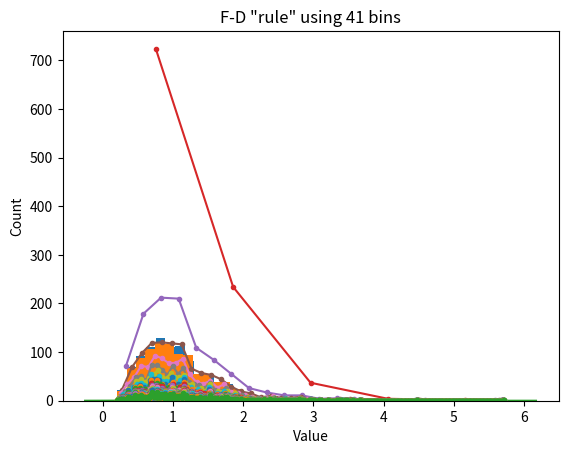

Recreate this plot in Python.
# import libraries
import matplotlib.pyplot as plt
import numpy as np
import scipy.stats as stats

## create some data

# number of data points
n = 1000

# number of histogram bins
k = 40

# generate log-normal distribution
data = np.exp( np.random.randn(n)/2 )


# one way to show a histogram
plt.hist(data,k)
plt.xlabel('Value')
plt.ylabel('Count')
plt.show()

## try the Freedman-Diaconis rule

r = 2*stats.iqr(data)*n**(-1/3)
b = np.ceil( (max(data)-min(data) )/r )

plt.hist(data,int(b))

# or directly from the hist function
#plt.hist(data,bins='fd')

plt.xlabel('Value')
plt.ylabel('Count')
plt.title('F-D "rule" using %g bins'%b)
plt.show()

# small aside on Seaborn

import seaborn as sns
sns.distplot(data) # uses FD rule by default

## lots of histograms with increasing bins

bins2try = np.round( np.linspace(5,n/2,30) )

for bini in range(len(bins2try)):
    y,x = np.histogram(data,int(bins2try[bini]))
    x = (x[:-1]+x[1:])/2
    plt.plot(x,y,'.-')